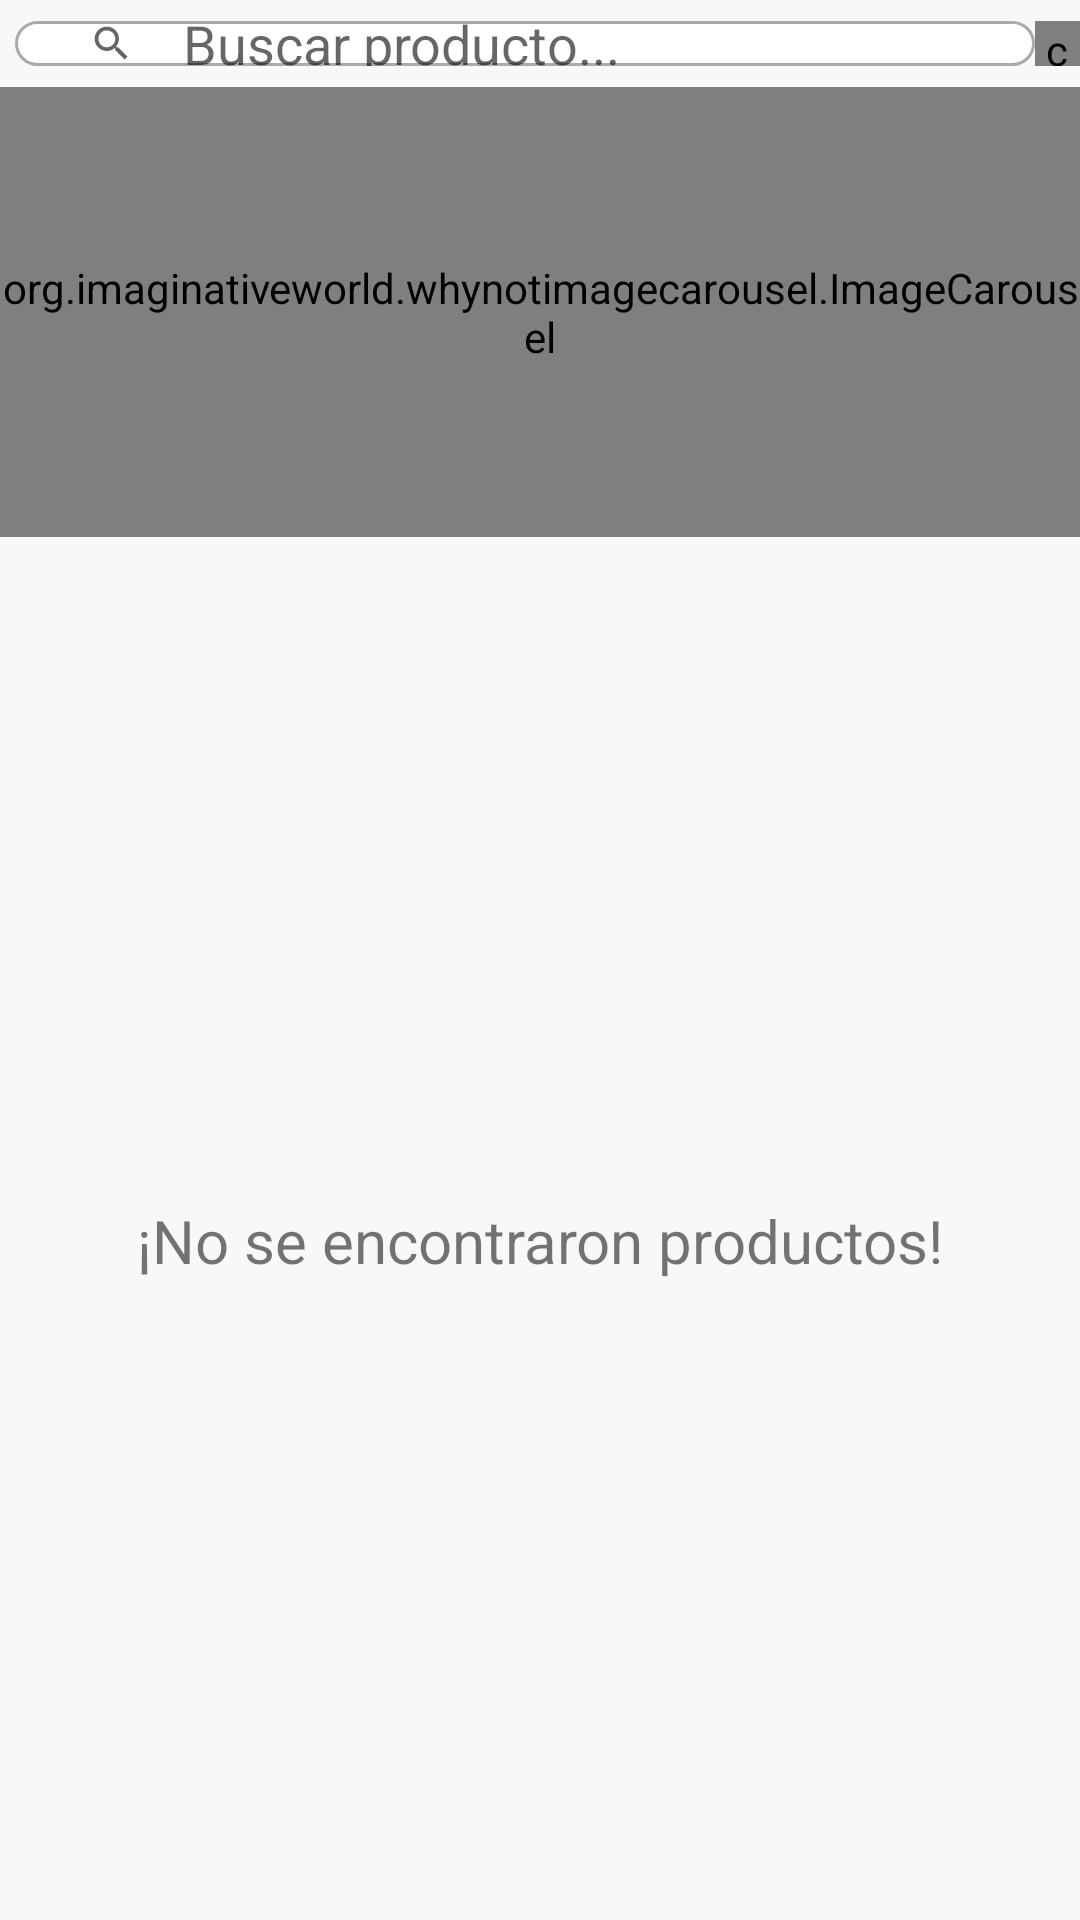

The Android layout XML behind this screen, and the referenced resources:
<!-- AndroidManifest.xml: application theme AppTheme -->
<!-- res/layout/fragment_dashboard.xml -->
<?xml version="1.0" encoding="utf-8"?>
<LinearLayout xmlns:android="http://schemas.android.com/apk/res/android"
    xmlns:app="http://schemas.android.com/apk/res-auto"
    android:layout_width="match_parent"
    android:orientation="vertical"
    android:layout_height="match_parent"
    android:background="@color/colorOffWhite">

    <LinearLayout
        android:layout_width="match_parent"
        android:orientation="horizontal"
        android:focusable="true"
        android:layout_marginTop="7dp"
        android:layout_marginBottom="7dp"
        android:focusableInTouchMode="true"
        android:layout_height="wrap_content">

        <androidx.appcompat.widget.SearchView
            android:layout_width="0dp"
            android:background="@drawable/background_searchview"
            android:id="@+id/search_product"
            android:layout_weight="1"
            android:layout_marginStart="5dp"
            app:queryBackground="@android:color/transparent"
            app:queryHint="Buscar producto..."
            app:iconifiedByDefault="false"
            android:inputType="textCapSentences"
            android:layout_height="match_parent"/>

        <com.github.clans.fab.FloatingActionButton
            android:id="@+id/float_button_menu"
            android:layout_width="15dp"
            app:fab_colorNormal="@android:color/transparent"
            app:fab_colorPressed="@android:color/darker_gray"
            app:fab_shadowRadius="0dp"
            android:layout_height="15dp"
            android:src="@drawable/ic_list_black"/>

    </LinearLayout>

    <ScrollView
        android:id="@+id/sc_dashboard"
        android:layout_width="match_parent"
        app:layout_constraintEnd_toEndOf="parent"
        app:layout_constraintStart_toStartOf="parent"
        android:layout_height="wrap_content">

        <LinearLayout
            android:layout_width="match_parent"
            android:orientation="vertical"
            android:layout_height="wrap_content">

            <org.imaginativeworld.whynotimagecarousel.ImageCarousel
                android:id="@+id/carousel"
                android:layout_width="match_parent"
                android:layout_height="150dp"
                app:autoPlay="true"
                app:layout_behavior="com.google.android.material.behavior.HideBottomViewOnScrollBehavior"
                app:showCaption="false"
                app:autoWidthFixing="true"
                app:imagePlaceholder="@drawable/tutorials_eu_logo"
                app:showBottomShadow="false"
                app:showTopShadow="false"
                app:imageScaleType="centerCrop"
                app:carouselBackground="#00000000"
                app:autoPlayDelay="4500"
                app:showNavigationButtons="false"/>

            <androidx.recyclerview.widget.RecyclerView
                android:id="@+id/rv_dashboard_items"
                android:layout_width="match_parent"
                android:layout_height="match_parent"
                android:visibility="gone"/>

        </LinearLayout>

    </ScrollView>

    <TextView
        android:id="@+id/tv_no_dashboard_items_found"
        android:layout_width="match_parent"
        android:layout_height="match_parent"
        android:layout_marginStart="8dp"
        android:layout_marginTop="8dp"
        android:layout_marginEnd="8dp"
        android:gravity="center"
        android:text="@string/no_dashboard_item_found"
        android:textAlignment="center"
        android:textSize="@dimen/no_data_found_textSize"
        app:layout_constraintBottom_toBottomOf="parent"
        app:layout_constraintEnd_toEndOf="parent"
        app:layout_constraintStart_toStartOf="parent"
        app:layout_constraintTop_toTopOf="parent" />

</LinearLayout>
<!-- resources referenced by this layout -->
<resources>
  <color name="colorOffWhite">#F8F8F8</color>
  <dimen name="no_data_found_textSize">20sp</dimen>
  <!-- drawable background_searchview (drawable) -->
  <?xml version="1.0" encoding="utf-8"?>
  <shape
      xmlns:android="http://schemas.android.com/apk/res/android"
      android:shape="rectangle">
      <solid android:color="#fff"/>
      <stroke android:width="1dp"
      android:color="@android:color/darker_gray"/>
      <corners android:radius="12dp" />
  </shape>
  <!-- drawable ic_list_black (drawable) -->
  <vector android:height="24dp" android:tint="#919191"
      android:viewportHeight="24" android:viewportWidth="24"
      android:width="24dp" xmlns:android="http://schemas.android.com/apk/res/android">
      <path android:fillColor="@android:color/darker_gray" android:pathData="M4,10.5c-0.83,0 -1.5,0.67 -1.5,1.5s0.67,1.5 1.5,1.5 1.5,-0.67 1.5,-1.5 -0.67,-1.5 -1.5,-1.5zM4,4.5c-0.83,0 -1.5,0.67 -1.5,1.5S3.17,7.5 4,7.5 5.5,6.83 5.5,6 4.83,4.5 4,4.5zM4,16.5c-0.83,0 -1.5,0.68 -1.5,1.5s0.68,1.5 1.5,1.5 1.5,-0.68 1.5,-1.5 -0.67,-1.5 -1.5,-1.5zM7,19h14v-2L7,17v2zM7,13h14v-2L7,11v2zM7,5v2h14L21,5L7,5z"/>
  </vector>
  <!-- drawable tutorials_eu_logo: png bitmap (drawable, 62621 bytes) -->
  <string name="no_dashboard_item_found">¡No se encontraron productos!</string>
  <style name="AppTheme" parent="Theme.MaterialComponents.Light.DarkActionBar">
          
          <item name="colorPrimary">@color/colorPrimary</item>
          <item name="colorPrimaryDark">@color/colorPrimaryDark</item>
          <item name="colorAccent">@color/colorAccent</item>
          <item name="android:statusBarColor">@color/colorThemeGreenLight</item>
      </style>
  <color name="colorPrimary">#0665a9</color>
  <color name="colorPrimaryDark">#0665a9</color>
  <color name="colorAccent">#0665a9</color>
  <color name="colorThemeGreenLight">#0665a9</color>
</resources>
